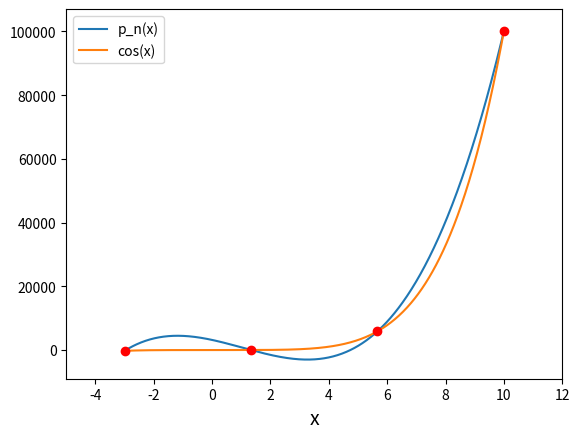
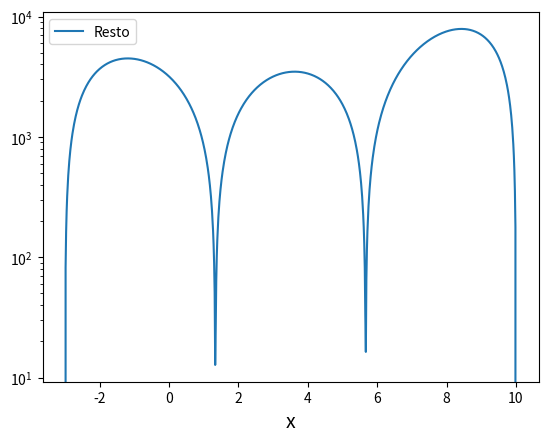

These charts were generated, in order, by the following Python code:
# -*- coding: utf-8 -*-
"""
Created on Mon Jan 26 18:20:05 2015

[redacted]
"""
from math import *
import numpy as np
import matplotlib.pyplot as plt

def diff_divise(x,y):
#grado Polinomio
    n=len(x)-1
#differenze divise
    d= np.copy(y)
    for j in range (1,n+1):
        for i in range (n,j-1,-1):
            d[i]=(d[i]-d[i-1])/(x[i]-x[i-j])
    return d

def calc_Newton(x,xn,d):
#grado del polinomio
    n=len(xn)-1
#Polinomio di Newton
    p=d[n]
    for i in range (n-1,-1,-1):
        p=d[i]+(x-xn[i])*p
    return p

def funz(x):
    y = x**5 + 5*x
    return y
    
n = 3 # Grado del pol. di interpolazione

x_nodi = np.linspace(-3,10,n+1) # n+1 nodi
y_vass = np.array([funz(xx) for xx in x_nodi])

z = diff_divise(x_nodi,y_vass) 
xp = np.linspace(-3,10,851) #Punti in cui calcolare il polinomio

# Calcolo del polinomio di interpolazione nei punti di xp
p = np.zeros(len(xp))
for i in range(len(xp)):
    check_nodi = abs(xp[i] - x_nodi) < 1.0e-14
    if True in check_nodi:
        temp = np.where(check_nodi == True)
        i_nodo = temp[0][0]
        p[i] = y_vass[i_nodo]
    else:
        p[i] = calc_Newton(xp[i],x_nodi,z)

f = funz(xp)

#GRAFICI
plt.figure(0) #Grafico polinomio interpolazione
plt.axis([-5, 12,-9000, 106990])
plt.plot(xp, p, label='p_n(x)') ;
plt.plot(xp, f, label='cos(x)') ;
plt.plot(x_nodi,y_vass, 'ro')
plt.xlabel('x', fontsize=14)
plt.legend(loc = 2)
plt.show()

plt.figure(1) #Grafico resto del pol. di interpolazione
plt.semilogy(xp,abs(p-f), label='Resto')
plt.xlabel('x', fontsize=14)
plt.legend()
#plt.show()